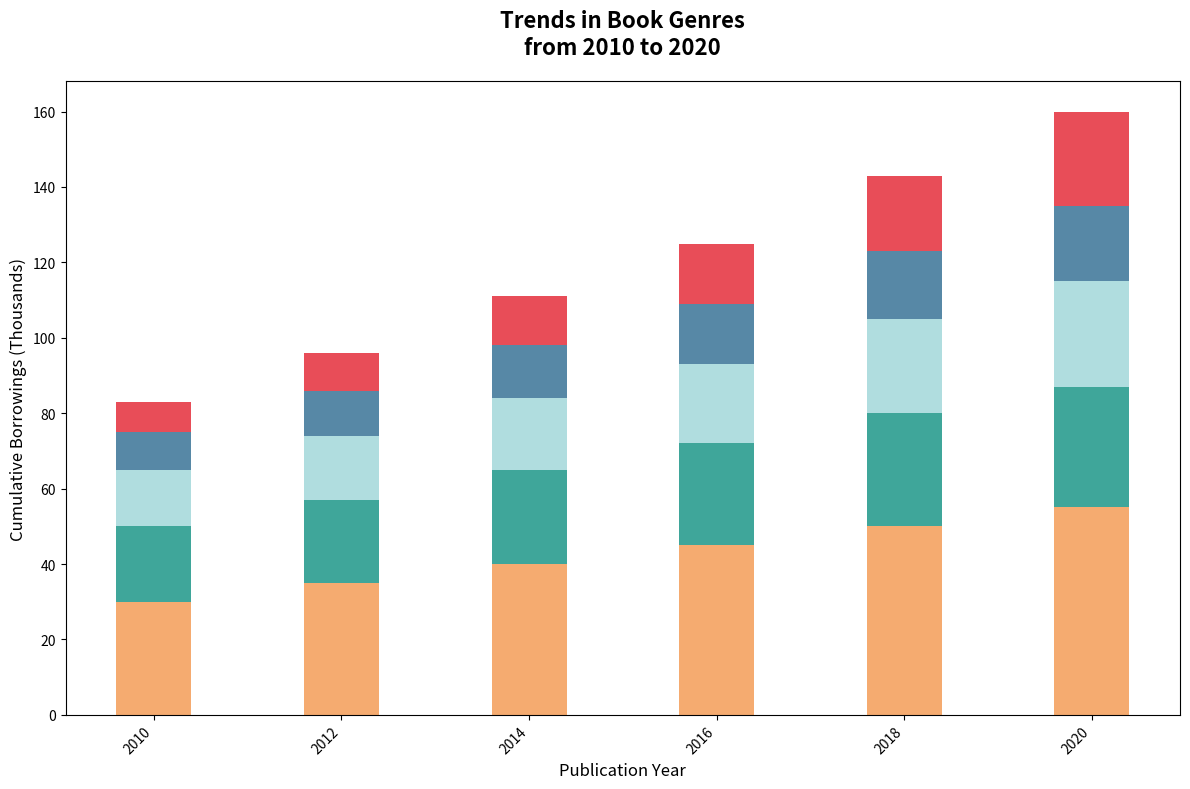

Recreate this plot in Python.
import numpy as np
import matplotlib.pyplot as plt

years = np.array([2010, 2012, 2014, 2016, 2018, 2020])

fiction = np.array([30, 35, 40, 45, 50, 55])
non_fiction = np.array([20, 22, 25, 27, 30, 32])
mystery = np.array([15, 17, 19, 21, 25, 28])
sci_fi = np.array([10, 12, 14, 16, 18, 20])
fantasy = np.array([8, 10, 13, 16, 20, 25])

colors = ['#f4a261', '#2a9d8f', '#a8dadc', '#457b9d', '#e63946']

fig, ax = plt.subplots(figsize=(12, 8))
ax.bar(years, fiction, color=colors[0], alpha=0.9)
ax.bar(years, non_fiction, bottom=fiction, color=colors[1], alpha=0.9)
ax.bar(years, mystery, bottom=fiction + non_fiction, color=colors[2], alpha=0.9)
ax.bar(years, sci_fi, bottom=fiction + non_fiction + mystery, color=colors[3], alpha=0.9)
ax.bar(years, fantasy, bottom=fiction + non_fiction + mystery + sci_fi, color=colors[4], alpha=0.9)

ax.set_xticks(years)
ax.set_xticklabels(years, rotation=45, ha='right')

ax.set_title("Trends in Book Genres\nfrom 2010 to 2020", fontsize=16, fontweight='bold', pad=20)
ax.set_xlabel("Publication Year", fontsize=12)
ax.set_ylabel("Cumulative Borrowings (Thousands)", fontsize=12)

plt.tight_layout()

plt.show()
